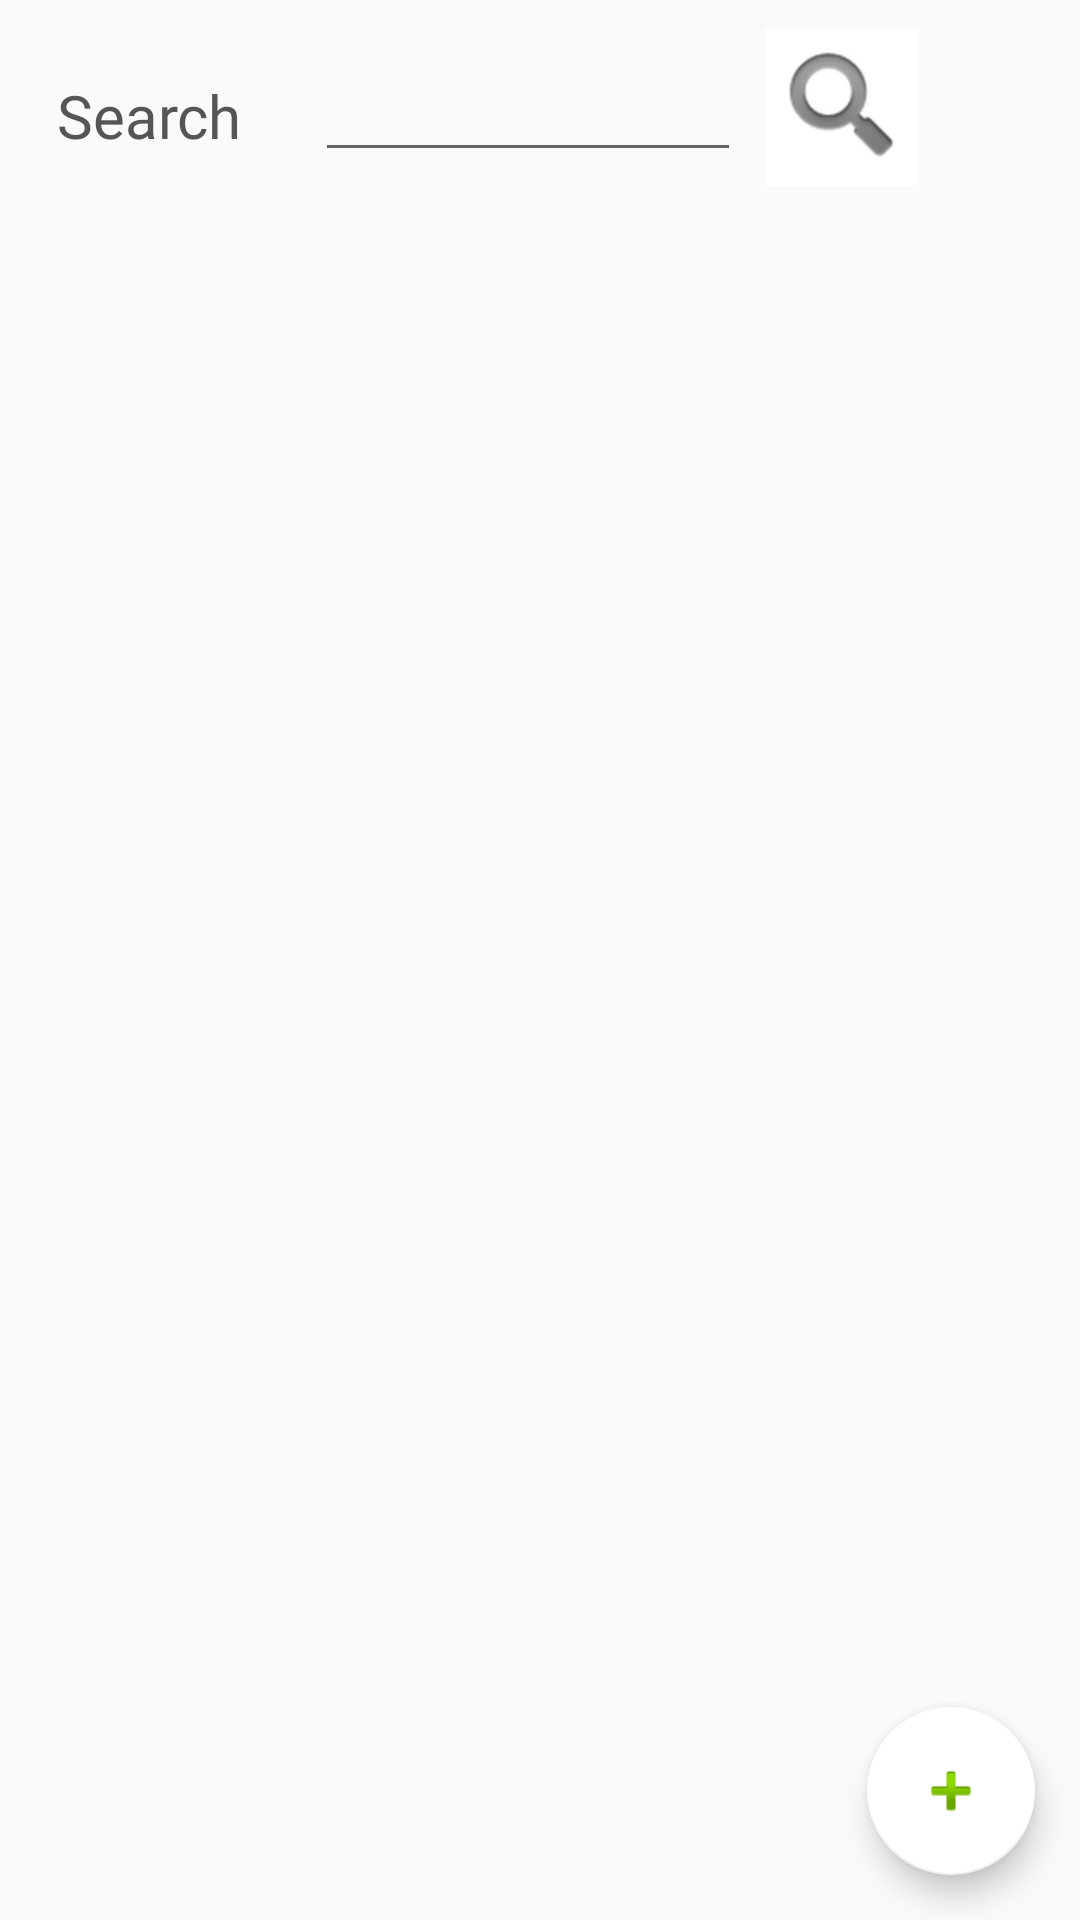

Layout XML and referenced resources for this Android screen:
<!-- AndroidManifest.xml: application theme AppTheme -->
<!-- res/layout/activity_ideas.xml -->
<?xml version="1.0" encoding="utf-8"?>
<RelativeLayout xmlns:android="http://schemas.android.com/apk/res/android"
    xmlns:app="http://schemas.android.com/apk/res-auto"
    xmlns:tools="http://schemas.android.com/tools"
    android:layout_width="match_parent"
    android:layout_height="match_parent"
    tools:context=".IdeasActivity">

    <TextView
        android:id="@+id/textView"
        android:layout_width="wrap_content"
        android:layout_height="wrap_content"
        android:layout_alignParentStart="true"
        android:layout_alignParentTop="true"
        android:layout_marginStart="19dp"
        android:layout_marginTop="25dp"
        android:fontFamily="@font/nunito_bold"
        android:text="@string/search"
        android:textColor="#555555"
        android:textColorLink="#555555"
        android:textSize="20sp" />

    <EditText
        android:id="@+id/seach_field"
        android:layout_width="wrap_content"
        android:layout_height="wrap_content"
        android:layout_below="@+id/textView"
        android:layout_alignStart="@+id/textView"
        android:layout_marginStart="86dp"
        android:layout_marginTop="-39dp"
        android:ems="6"
        android:fontFamily="@font/nunito_bold"
        android:inputType="textPersonName"
        android:textColor="#999999"
        android:textColorLink="#555555"
        android:textSize="20sp" />

    <ImageButton
        android:id="@+id/search_button"
        android:layout_width="51dp"
        android:layout_height="52dp"
        android:layout_alignBottom="@+id/textView"
        android:layout_marginStart="8dp"
        android:layout_marginBottom="-10dp"
        android:layout_toEndOf="@+id/seach_field"
        android:background="#FFFFFF"
        app:srcCompat="@android:drawable/ic_search_category_default" />

    <android.support.v7.widget.RecyclerView
        android:id="@+id/rv"
        android:layout_width="match_parent"
        android:layout_height="match_parent"
        android:layout_below="@+id/seach_field"
        android:layout_centerHorizontal="true"
        android:layout_marginTop="10dp" />

    <android.support.design.widget.FloatingActionButton
        android:id="@+id/post_button"
        android:layout_width="wrap_content"
        android:layout_height="wrap_content"
        android:layout_alignParentEnd="true"
        android:layout_alignParentBottom="true"
        android:layout_gravity="bottom|end"
        android:layout_marginEnd="15dp"
        android:layout_marginBottom="15dp"
        android:elevation="8sp"
        app:backgroundTint="#ffffff"
        app:srcCompat="@android:drawable/ic_input_add" />
</RelativeLayout>
<!-- resources referenced by this layout -->
<resources>
  <string name="search">Search</string>
  <style name="AppTheme" parent="Theme.AppCompat.Light.NoActionBar">
          
          <item name="colorPrimary">@color/colorPrimary</item>
          <item name="colorPrimaryDark">@color/colorPrimaryDark</item>
          <item name="colorAccent">#555555</item>
      </style>
  <!-- not gathered from this repository: default colours our renderer supplied (Android Studio template values) -->
  <color name="colorPrimary">#FF6200EE</color>
  <color name="colorPrimaryDark">#FF3700B3</color>
</resources>
